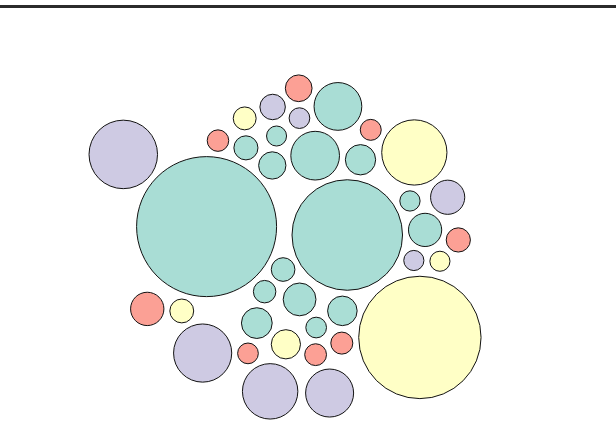
D3 v4 page, settled after 360 driven frames (6 s of simulated time); the page loaded 1 data file(s).


            // set the dimensions and margins of the graph
            var width = 600
            var height = 460

            // append the svg object to the body of the page
            var svg = d3.select("#myGraph")
            .append("svg")
                .attr("width", width)
                .attr("height", height)

            // Read data
            d3.csv("budget_2021.csv", function(data) {

                // Colour palette for sectors
                var color = d3.scaleOrdinal()
                    .domain(['Social Development', 'Security and External Relations', 'Economic Development', 'Government Administration'])
                    .range(d3.schemeSet3);

                // Size scale for ministries
                var size = d3.scaleLinear()
                    .domain([0, 17355]) //17355 is the max amount 
                    .range([10,70])  //size of circles

                // create a tooltip
                var Tooltip = d3.select("#myGraph")
                    .append("div")
                    .style("opacity", 0)
                    .attr("class", "tooltip")
                    .style("font-family", "Nunito")
                    .style("background-color", "white")
                    .style("border", "solid")
                    .style("border-width", "2px")
                    .style("border-radius", "5px")
                    .style("padding", "5px")

                // Three function that change the tooltip when user hover / move / leave a cell
                var mouseover = function(d) {
                    Tooltip
                    .style("opacity", 1)
                }
                var mousemove = function(d) {
                    Tooltip
                        .html("<b>" + d.ministry + "</b> in <b>" + d.sector + " </b> <br>" + "$" + d.amount + " millions (in SGD)")
//                         .style("left", (d3.mouse(this)[0]+20) + "px")
//                         .style("top", (d3.mouse(this)[1]) + "px")
                        .style("left", (event.pageX) + "px")
                        .style("top", (event.pageY + 20) + "px");
                }
                var mouseleave = function(d) {
                    Tooltip
                    .style("opacity", 0)
                }

                // Initialize the circle: all located at the center of the svg area
                var node = svg.append("g")
                    .selectAll("circle")
                    .data(data)
                    .enter()
                    .append("circle")
                    .attr("class", "node")
                    .attr("r", function(d){ return size(d.amount)})
                    .attr("cx", width / 2)
                    .attr("cy", height / 2)
                    .style("fill", function(d){ return color(d.sector)})
                    .style("fill-opacity", 0.8)
                    .attr("stroke", "black")
                    .style("stroke-width", 1)
                    .on("mouseover", mouseover) // What to do when hovered
                    .on("mousemove", mousemove)
                    .on("mouseleave", mouseleave)
                    .call(d3.drag() // call specific function when circle is dragged
                        .on("start", dragstarted)
                        .on("drag", dragged)
                        .on("end", dragended));

                // Features of the forces applied to the nodes:
                var simulation = d3.forceSimulation()
                    .force("center", d3.forceCenter().x(width / 2).y(height / 2)) // Attraction to the center of the svg area
                    .force("charge", d3.forceManyBody().strength(.1)) // Nodes are attracted one each other of value is > 0
                    .force("collide", d3.forceCollide().strength(.2).radius(function(d){ return (size(d.amount)+3) }).iterations(1)) // Force that avoids circle overlapping

                // Apply these forces to the nodes and update their positions.
                // Once the force algorithm is happy with positions ('alpha' value is low enough), simulations will stop.
                simulation
                    .nodes(data)
                    .on("tick", function(d){
                        node
                            .attr("cx", function(d){ return d.x; })
                            .attr("cy", function(d){ return d.y; })
                    });

                // What happens when a circle is dragged?
                function dragstarted(d) {
                    if (!d3.event.active) simulation.alphaTarget(.03).restart();
                    d.fx = d.x;
                    d.fy = d.y;
                }
                function dragged(d) {
                    d.fx = d3.event.x;
                    d.fy = d3.event.y;
                }
                function dragended(d) {
                    if (!d3.event.active) simulation.alphaTarget(.03);
                    d.fx = null;
                    d.fy = null;
                }

            })


        

### data: budget_2021.csv
financial_year, actual_revised_estimated, sector, ministry, type, amount, percent_of_gdp
2021, Estimated, Social Development, Education, Operating, 13090, 0.026
2021, Estimated, Social Development, Education, Development, 530, 0.001
2021, Estimated, Social Development, National Development, Operating, 4149, 0.008
2021, Estimated, Social Development, National Development, Development, 1380, 0.003
2021, Estimated, Social Development, Health, Operating, 17355, 0.034
2021, Estimated, Social Development, Health, Development, 1490, 0.003
2021, Estimated, Social Development, Sustainability and the Environment, Operating, 1849, 0.004
2021, Estimated, Social Development, Sustainability and the Environment, Development, 1055, 0.002
2021, Estimated, Social Development, Culture, Community and Youth, Operating, 1914, 0.004
2021, Estimated, Social Development, Culture, Community and Youth, Development, 358, 0.001
2021, Estimated, Social Development, Social and Family Development, Operating, 4014, 0.008
2021, Estimated, Social Development, Social and Family Development, Development, 99, 0.0
2021, Estimated, Social Development, Communications and Information, Operating, 590, 0.001
2021, Estimated, Social Development, Communications and Information, Development, 39, 0.0
2021, Estimated, Social Development, Manpower, Operating, 1556, 0.003
2021, Estimated, Social Development, Manpower, Development, 4, 0.0
2021, Estimated, Security and External Relations, Defence, Operating, 14803, 0.029
2021, Estimated, Security and External Relations, Defence, Development, 558, 0.001
2021, Estimated, Security and External Relations, Home Affairs, Operating, 6544, 0.013
2021, Estimated, Security and External Relations, Home Affairs, Development, 1332, 0.003
2021, Estimated, Security and External Relations, Foreign Affairs, Operating, 421, 0.001
2021, Estimated, Security and External Relations, Foreign Affairs, Development, 13, 0.0
2021, Estimated, Economic Development, Manpower, Operating, 5519, 0.011
2021, Estimated, Economic Development, Manpower, Development, 98, 0.0
2021, Estimated, Economic Development, Transport, Operating, 4051, 0.008
2021, Estimated, Economic Development, Transport, Development, 7015, 0.014
2021, Estimated, Economic Development, Trade and Industry, Operating, 2052, 0.004
2021, Estimated, Economic Development, Trade and Industry, Development, 5123, 0.01
2021, Estimated, Economic Development, Info-Communications and Media Developmen…, Operating, 790, 0.002
2021, Estimated, Economic Development, Info-Communications and Media Developmen…, Development, 22, 0.0
2021, Estimated, Government Administration, Finance, Operating, 1928, 0.004
2021, Estimated, Government Administration, Finance, Development, 140, 0.0
2021, Estimated, Government Administration, Law, Operating, 261, 0.001
2021, Estimated, Government Administration, Law, Development, 220, 0.0
2021, Estimated, Government Administration, Organs of State, Operating, 607, 0.001
2021, Estimated, Government Administration, Organs of State, Development, 104, 0.0
2021, Estimated, Government Administration, Prime Minister's Office, Operating, 973, 0.002
2021, Estimated, Government Administration, Prime Minister's Office, Development, 293, 0.001